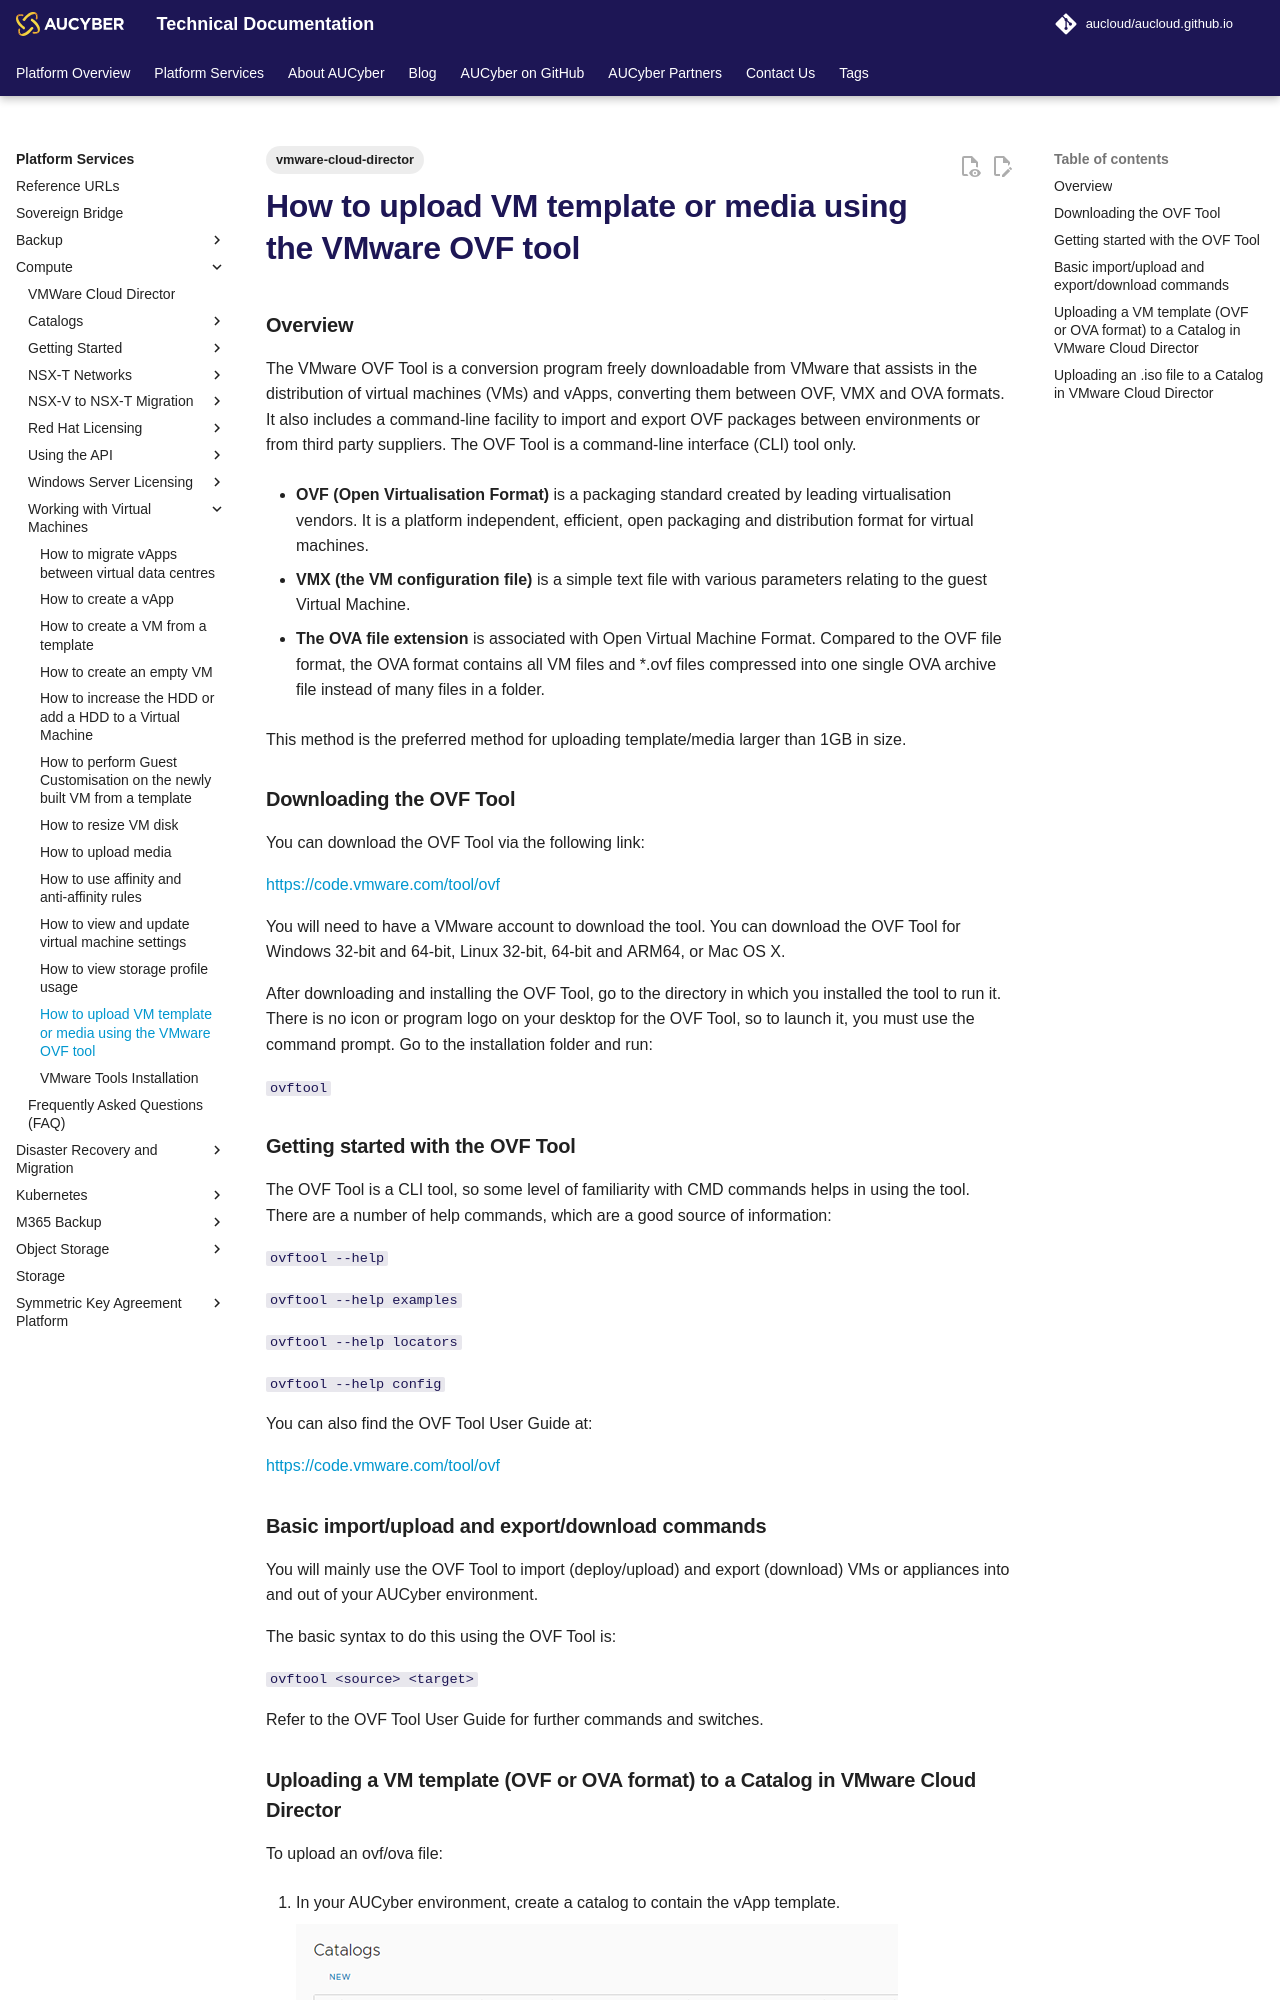

repository: aucloud/aucloud.github.io · page: latest/Platform_Services/Compute/Working_with_Virtual_Machines/how_to_vmtemplate_media_using_ovf_tool/index.html · generator: mkdocs

---
title: How to upload VM template or media using the VMware OVF tool
description: How to upload VM template or media using the VMware OVF tool
tags:
    - vmware-cloud-director
---

### Overview

The VMware OVF Tool is a conversion program freely downloadable from VMware that assists in the distribution of virtual machines (VMs) and vApps, converting them between OVF, VMX and OVA formats. It also includes a command‑line facility to import and export OVF packages between environments or from third party suppliers. The OVF Tool is a command‑line interface (CLI) tool only.

- **OVF (Open Virtualisation Format)** is a packaging standard created by leading virtualisation vendors. It is a platform independent, efficient, open packaging and distribution format for virtual machines.

- **VMX (the VM configuration file)** is a simple text file with various parameters relating to the guest Virtual Machine.

- **The OVA file extension** is associated with Open Virtual Machine Format. Compared to the OVF file format, the OVA format contains all VM files and \*.ovf files compressed into one single OVA archive file instead of many files in a folder.

This method is the preferred method for uploading template/media larger than 1GB in size.

### Downloading the OVF Tool

You can download the OVF Tool via the following link:

[https://code.vmware.com/tool/ovf](https://code.vmware.com/tool/ovf)

You will need to have a VMware account to download the tool. You can download the OVF Tool for Windows 32-bit and 64-bit, Linux 32-bit, 64-bit and ARM64, or Mac OS X.

After downloading and installing the OVF Tool, go to the directory in which you installed the tool to run it. There is no icon or program logo on your desktop for the OVF Tool, so to launch it, you must use the command prompt. Go to the installation folder and run:

`ovftool`

### Getting started with the OVF Tool

The OVF Tool is a CLI tool, so some level of familiarity with CMD commands helps in using the tool. There are a number of help commands, which are a good source of information:

`ovftool --help`

`ovftool --help examples`

`ovftool --help locators`

`ovftool --help config`

You can also find the OVF Tool User Guide at:

[https://code.vmware.com/tool/ovf](https://code.vmware.com/tool/ovf)

### Basic import/upload and export/download commands

You will mainly use the OVF Tool to import (deploy/upload) and export (download) VMs or appliances into and out of your AUCyber environment.

The basic syntax to do this using the OVF Tool is:

`ovftool <source> <target>`

Refer to the OVF Tool User Guide for further commands and switches.
